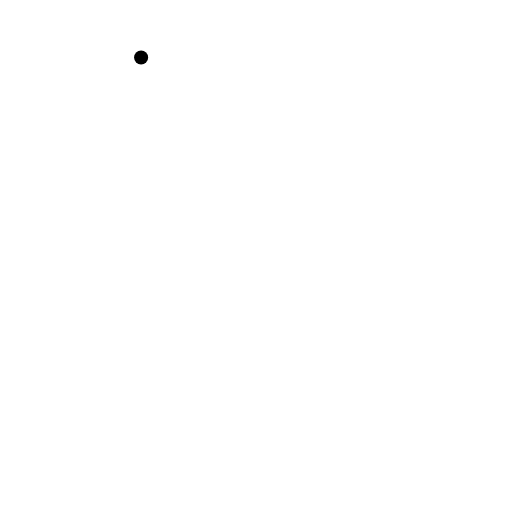
t = 0.00 s
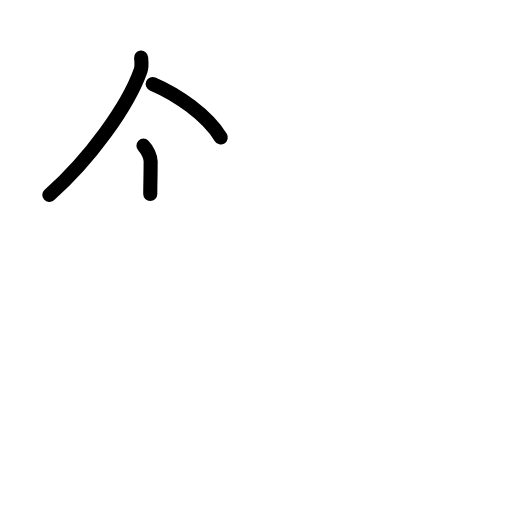
t = 2.63 s
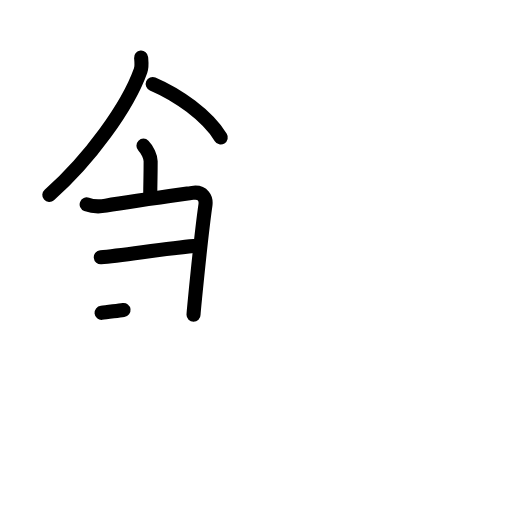
t = 5.25 s
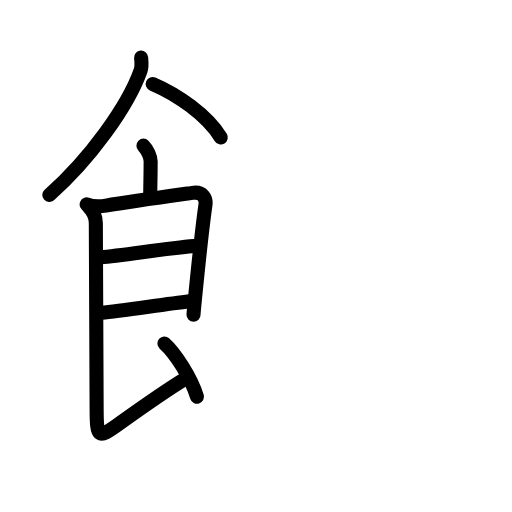
t = 7.75 s
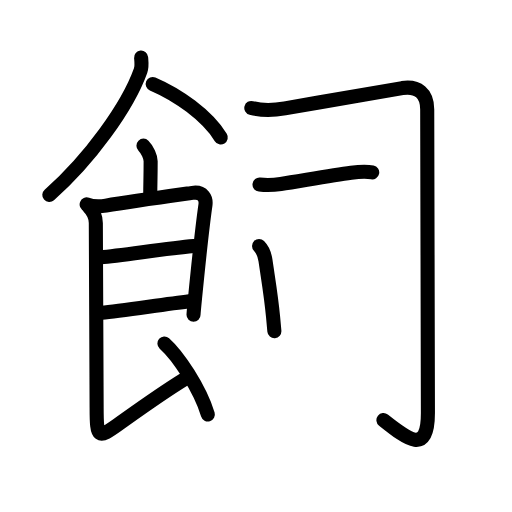
t = 10.42 s
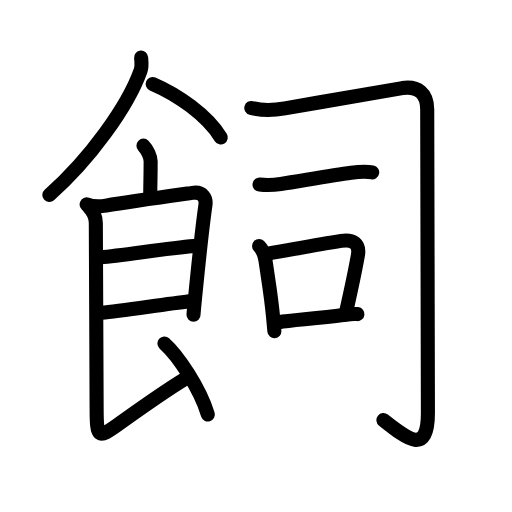
t = 13.00 s

The animated SVG that drew these frames (rendered in a browser with its animation timeline set to each time). Animation: 45 SMIL elements (animate=45); one cycle of 13.00 s.

<?xml version="1.0" encoding="UTF-8"?>
<!--
AniKanjiVG is licensed by CC-BY-SA Paul C. Sommerhoff (https://bitbucket.org/sommerhoff/anikanjivg).
AniKanjiVG uses KanjiVG which is licensed by CC-BY-SA Ulrich Apel (http://kanjivg.tagaini.net).
See also http://creativecommons.org/licenses/by-sa/3.0/
-->
<svg xmlns:kvg='http://kanjivg.tagaini.net' xmlns='http://www.w3.org/2000/svg' width='109' height='109' viewBox='0 0 109 109' style='fill:none;stroke:#000000;stroke-width:3;stroke-linecap:round;stroke-linejoin:round;' id="kvg:kanji_098fc"><g id="kvg:098fc" kvg:element="飼"><g id="kvg:098fc-g1" kvg:element="飠" kvg:original="食" kvg:partial="true" kvg:position="left" kvg:radical="general"><path id="kvg:098fc-s1" kvg:type="㇒" d="M30.04,12.25c0.06,0.69,0.22,1.84-0.11,2.77C27.19,22.7,19.12,33.88,10.5,41.5"><animate attributeName="d" begin="0.0s" dur="0.5s" from="M30.04,12.25C30.04,12.25,30.04,12.25,30.04,12.25" to="M30.04,12.25c0.06,0.69,0.22,1.84-0.11,2.77" />
<animate attributeName="d" begin="0.5s" dur="0.5s" from="M30.04,12.25c0.06,0.69,0.22,1.84-0.11,2.77c0,0,0,0,0,0,0" to="M30.04,12.25c0.06,0.69,0.22,1.84-0.11,2.77C27.19,22.7,19.12,33.88,10.5,41.5" />
</path>
<path id="kvg:098fc-s2" kvg:type="㇔/㇏" d="M32.5,17.88c5.29,2.27,11.51,6.57,14.5,11.38"><animate attributeName="d" begin="1.0s" dur="1.0s" from="M32.5,17.88C32.5,17.88,32.5,17.88,32.5,17.88" to="M32.5,17.88c5.29,2.27,11.51,6.57,14.5,11.38" />
<animate attributeName="d" begin="0s" dur="1.0s" from="M-100,-100" to="M-100,-100" />
</path>
<path id="kvg:098fc-s3" kvg:type="㇑a" d="M30.54,31.01c0.85,0.85,1.53,2.38,1.53,3.32c0,3.54-0.08,4.66-0.08,6.95"><animate attributeName="d" begin="2.0s" dur="0.5s" from="M30.54,31.01C30.54,31.01,30.54,31.01,30.54,31.01" to="M30.54,31.01c0.85,0.85,1.53,2.38,1.53,3.32" />
<animate attributeName="d" begin="2.5s" dur="0.5s" from="M30.54,31.01c0.85,0.85,1.53,2.38,1.53,3.32c0,0,0,0,0,0,0" to="M30.54,31.01c0.85,0.85,1.53,2.38,1.53,3.32c0,3.54-0.08,4.66-0.08,6.95" />
<animate attributeName="d" begin="0s" dur="2.0s" from="M-100,-100" to="M-100,-100" />
</path>
<path id="kvg:098fc-s4" kvg:type="㇕" d="M18.45,43.51c1.3,0.49,2.51,0.54,4.11,0.27c5.35-0.92,17.36-2.57,18.4-2.72c2.29-0.32,2.98,1.17,2.77,2.63c-0.7,4.88-1.7,14.61-2.21,19.78c-0.2,2.03-0.32,3.39-0.32,3.55"><animate attributeName="d" begin="3.0s" dur="0.2s" from="M18.45,43.51C18.45,43.51,18.45,43.51,18.45,43.51" to="M18.45,43.51c1.3,0.49,2.51,0.54,4.11,0.27" />
<animate attributeName="d" begin="3.2s" dur="0.2s" from="M18.45,43.51c1.3,0.49,2.51,0.54,4.11,0.27c0,0,0,0,0,0,0" to="M18.45,43.51c1.3,0.49,2.51,0.54,4.11,0.27c5.35-0.92,17.36-2.57,18.4-2.72" />
<animate attributeName="d" begin="3.4s" dur="0.2s" from="M18.45,43.51c1.3,0.49,2.51,0.54,4.11,0.27c5.35-0.92,17.36-2.57,18.4-2.72c0,0,0,0,0,0,0" to="M18.45,43.51c1.3,0.49,2.51,0.54,4.11,0.27c5.35-0.92,17.36-2.57,18.4-2.72c2.29-0.32,2.98,1.17,2.77,2.63" />
<animate attributeName="d" begin="3.6s" dur="0.2s" from="M18.45,43.51c1.3,0.49,2.51,0.54,4.11,0.27c5.35-0.92,17.36-2.57,18.4-2.72c2.29-0.32,2.98,1.17,2.77,2.63c0,0,0,0,0,0,0" to="M18.45,43.51c1.3,0.49,2.51,0.54,4.11,0.27c5.35-0.92,17.36-2.57,18.4-2.72c2.29-0.32,2.98,1.17,2.77,2.63c-0.7,4.88-1.7,14.61-2.21,19.78" />
<animate attributeName="d" begin="3.8s" dur="0.2s" from="M18.45,43.51c1.3,0.49,2.51,0.54,4.11,0.27c5.35-0.92,17.36-2.57,18.4-2.72c2.29-0.32,2.98,1.17,2.77,2.63c-0.7,4.88-1.7,14.61-2.21,19.78c0,0,0,0,0,0,0" to="M18.45,43.51c1.3,0.49,2.51,0.54,4.11,0.27c5.35-0.92,17.36-2.57,18.4-2.72c2.29-0.32,2.98,1.17,2.77,2.63c-0.7,4.88-1.7,14.61-2.21,19.78c-0.2,2.03-0.32,3.39-0.32,3.55" />
<animate attributeName="d" begin="0s" dur="3.0s" from="M-100,-100" to="M-100,-100" />
</path>
<path id="kvg:098fc-s5" kvg:type="㇐a" d="M21.46,54.78c4.54-0.41,14.17-1.91,19.78-2.41"><animate attributeName="d" begin="4.0s" dur="1.0s" from="M21.46,54.78C21.46,54.78,21.46,54.78,21.46,54.78" to="M21.46,54.78c4.54-0.41,14.17-1.91,19.78-2.41" />
<animate attributeName="d" begin="0s" dur="4.0s" from="M-100,-100" to="M-100,-100" />
</path>
<path id="kvg:098fc-s6" kvg:type="㇐a" d="M21.62,66.6c4.11-0.43,12.76-1.73,18.71-2.47"><animate attributeName="d" begin="5.0s" dur="1.0s" from="M21.62,66.6C21.62,66.6,21.62,66.6,21.62,66.6" to="M21.62,66.6c4.11-0.43,12.76-1.73,18.71-2.47" />
<animate attributeName="d" begin="0s" dur="5.0s" from="M-100,-100" to="M-100,-100" />
</path>
<path id="kvg:098fc-s7" kvg:type="㇙" d="M18.87,44.01c0.87,0.87,1.53,2.24,1.53,3.49c0,0.93,0.17,36.93,0.17,39.22c0,6.78,0.34,6.65,4.56,3.66C29.88,87,34,84,39.25,80.75"><animate attributeName="d" begin="6.0s" dur="0.25s" from="M18.87,44.01C18.87,44.01,18.87,44.01,18.87,44.01" to="M18.87,44.01c0.87,0.87,1.53,2.24,1.53,3.49" />
<animate attributeName="d" begin="6.25s" dur="0.25s" from="M18.87,44.01c0.87,0.87,1.53,2.24,1.53,3.49c0,0,0,0,0,0,0" to="M18.87,44.01c0.87,0.87,1.53,2.24,1.53,3.49c0,0.93,0.17,36.93,0.17,39.22" />
<animate attributeName="d" begin="6.5s" dur="0.25s" from="M18.87,44.01c0.87,0.87,1.53,2.24,1.53,3.49c0,0.93,0.17,36.93,0.17,39.22c0,0,0,0,0,0,0" to="M18.87,44.01c0.87,0.87,1.53,2.24,1.53,3.49c0,0.93,0.17,36.93,0.17,39.22c0,6.78,0.34,6.65,4.56,3.66" />
<animate attributeName="d" begin="6.75s" dur="0.25s" from="M18.87,44.01c0.87,0.87,1.53,2.24,1.53,3.49c0,0.93,0.17,36.93,0.17,39.22c0,6.78,0.34,6.65,4.56,3.66c0,0,0,0,0,0,0" to="M18.87,44.01c0.87,0.87,1.53,2.24,1.53,3.49c0,0.93,0.17,36.93,0.17,39.22c0,6.78,0.34,6.65,4.56,3.66C29.88,87,34,84,39.25,80.75" />
<animate attributeName="d" begin="0s" dur="6.0s" from="M-100,-100" to="M-100,-100" />
</path>
<path id="kvg:098fc-s8" kvg:type="㇔/㇏" d="M35,73.12c2.94,2.62,7.57,9.6,9.25,15.12"><animate attributeName="d" begin="7.0s" dur="1.0s" from="M35,73.12C35,73.12,35,73.12,35,73.12" to="M35,73.12c2.94,2.62,7.57,9.6,9.25,15.12" />
<animate attributeName="d" begin="0s" dur="7.0s" from="M-100,-100" to="M-100,-100" />
</path>
</g>
<g id="kvg:098fc-g2" kvg:element="司" kvg:position="right" kvg:phon="司"><path id="kvg:098fc-s9" kvg:type="㇆" d="M53.5,22.98c2.45,0.64,4.7,0.53,7.14,0.1c10.16-1.81,24.08-4.2,25-4.33c3.36-0.49,5.31,1.13,5.31,4.54c0,5.84,0.15,59.18,0.15,64.59c0,9.13-4.35,5.63-9.47,1.56"><animate attributeName="d" begin="8.0s" dur="0.2s" from="M53.5,22.98C53.5,22.98,53.5,22.98,53.5,22.98" to="M53.5,22.98c2.45,0.64,4.7,0.53,7.14,0.1" />
<animate attributeName="d" begin="8.2s" dur="0.2s" from="M53.5,22.98c2.45,0.64,4.7,0.53,7.14,0.1c0,0,0,0,0,0,0" to="M53.5,22.98c2.45,0.64,4.7,0.53,7.14,0.1c10.16-1.81,24.08-4.2,25-4.33" />
<animate attributeName="d" begin="8.4s" dur="0.2s" from="M53.5,22.98c2.45,0.64,4.7,0.53,7.14,0.1c10.16-1.81,24.08-4.2,25-4.33c0,0,0,0,0,0,0" to="M53.5,22.98c2.45,0.64,4.7,0.53,7.14,0.1c10.16-1.81,24.08-4.2,25-4.33c3.36-0.49,5.31,1.13,5.31,4.54" />
<animate attributeName="d" begin="8.6s" dur="0.2s" from="M53.5,22.98c2.45,0.64,4.7,0.53,7.14,0.1c10.16-1.81,24.08-4.2,25-4.33c3.36-0.49,5.31,1.13,5.31,4.54c0,0,0,0,0,0,0" to="M53.5,22.98c2.45,0.64,4.7,0.53,7.14,0.1c10.16-1.81,24.08-4.2,25-4.33c3.36-0.49,5.31,1.13,5.31,4.54c0,5.84,0.15,59.18,0.15,64.59" />
<animate attributeName="d" begin="8.8s" dur="0.2s" from="M53.5,22.98c2.45,0.64,4.7,0.53,7.14,0.1c10.16-1.81,24.08-4.2,25-4.33c3.36-0.49,5.31,1.13,5.31,4.54c0,5.84,0.15,59.18,0.15,64.59c0,0,0,0,0,0,0" to="M53.5,22.98c2.45,0.64,4.7,0.53,7.14,0.1c10.16-1.81,24.08-4.2,25-4.33c3.36-0.49,5.31,1.13,5.31,4.54c0,5.84,0.15,59.18,0.15,64.59c0,9.13-4.35,5.63-9.47,1.56" />
<animate attributeName="d" begin="0s" dur="8.0s" from="M-100,-100" to="M-100,-100" />
</path>
<g id="kvg:098fc-g3" kvg:element="一"><path id="kvg:098fc-s10" kvg:type="㇐" d="M55.25,39.29c1.87,0.21,3.11,0.1,4.54-0.12c3.99-0.61,10.83-1.85,14.96-2.39c1.51-0.2,2.98-0.37,4.49-0.07"><animate attributeName="d" begin="9.0s" dur="0.3333333333333333s" from="M55.25,39.29C55.25,39.29,55.25,39.29,55.25,39.29" to="M55.25,39.29c1.87,0.21,3.11,0.1,4.54-0.12" />
<animate attributeName="d" begin="9.333333333333334s" dur="0.3333333333333333s" from="M55.25,39.29c1.87,0.21,3.11,0.1,4.54-0.12c0,0,0,0,0,0,0" to="M55.25,39.29c1.87,0.21,3.11,0.1,4.54-0.12c3.99-0.61,10.83-1.85,14.96-2.39" />
<animate attributeName="d" begin="9.666666666666666s" dur="0.3333333333333333s" from="M55.25,39.29c1.87,0.21,3.11,0.1,4.54-0.12c3.99-0.61,10.83-1.85,14.96-2.39c0,0,0,0,0,0,0" to="M55.25,39.29c1.87,0.21,3.11,0.1,4.54-0.12c3.99-0.61,10.83-1.85,14.96-2.39c1.51-0.2,2.98-0.37,4.49-0.07" />
<animate attributeName="d" begin="0s" dur="9.0s" from="M-100,-100" to="M-100,-100" />
</path>
</g>
<g id="kvg:098fc-g4" kvg:element="口"><path id="kvg:098fc-s11" kvg:type="㇑" d="M55.15,52.37c0.8,0.8,1.23,2.15,1.37,3.11c0.72,4.9,1.22,7.7,1.62,12.05c0.09,1.02,0.18,2.02,0.27,2.97"><animate attributeName="d" begin="10.0s" dur="0.3333333333333333s" from="M55.15,52.37C55.15,52.37,55.15,52.37,55.15,52.37" to="M55.15,52.37c0.8,0.8,1.23,2.15,1.37,3.11" />
<animate attributeName="d" begin="10.333333333333334s" dur="0.3333333333333333s" from="M55.15,52.37c0.8,0.8,1.23,2.15,1.37,3.11c0,0,0,0,0,0,0" to="M55.15,52.37c0.8,0.8,1.23,2.15,1.37,3.11c0.72,4.9,1.22,7.7,1.62,12.05" />
<animate attributeName="d" begin="10.666666666666666s" dur="0.3333333333333333s" from="M55.15,52.37c0.8,0.8,1.23,2.15,1.37,3.11c0.72,4.9,1.22,7.7,1.62,12.05c0,0,0,0,0,0,0" to="M55.15,52.37c0.8,0.8,1.23,2.15,1.37,3.11c0.72,4.9,1.22,7.7,1.62,12.05c0.09,1.02,0.18,2.02,0.27,2.97" />
<animate attributeName="d" begin="0s" dur="10.0s" from="M-100,-100" to="M-100,-100" />
</path>
<path id="kvg:098fc-s12" kvg:type="㇕b" d="M57.06,53.99c5.17-0.89,10.19-1.86,15.57-2.71c2.52-0.4,3.99,0.6,3.57,3.03c-0.72,4.09-1.07,5.64-2.4,11.56"><animate attributeName="d" begin="11.0s" dur="0.3333333333333333s" from="M57.06,53.99C57.06,53.99,57.06,53.99,57.06,53.99" to="M57.06,53.99c5.17-0.89,10.19-1.86,15.57-2.71" />
<animate attributeName="d" begin="11.333333333333334s" dur="0.3333333333333333s" from="M57.06,53.99c5.17-0.89,10.19-1.86,15.57-2.71c0,0,0,0,0,0,0" to="M57.06,53.99c5.17-0.89,10.19-1.86,15.57-2.71c2.52-0.4,3.99,0.6,3.57,3.03" />
<animate attributeName="d" begin="11.666666666666666s" dur="0.3333333333333333s" from="M57.06,53.99c5.17-0.89,10.19-1.86,15.57-2.71c2.52-0.4,3.99,0.6,3.57,3.03c0,0,0,0,0,0,0" to="M57.06,53.99c5.17-0.89,10.19-1.86,15.57-2.71c2.52-0.4,3.99,0.6,3.57,3.03c-0.72,4.09-1.07,5.64-2.4,11.56" />
<animate attributeName="d" begin="0s" dur="11.0s" from="M-100,-100" to="M-100,-100" />
</path>
<path id="kvg:098fc-s13" kvg:type="㇐b" d="M59.39,68.59c2.77-0.43,8.52-0.8,13.65-1.51c1.37-0.19,1.96-0.33,3.05-0.21"><animate attributeName="d" begin="12.0s" dur="0.5s" from="M59.39,68.59C59.39,68.59,59.39,68.59,59.39,68.59" to="M59.39,68.59c2.77-0.43,8.52-0.8,13.65-1.51" />
<animate attributeName="d" begin="12.5s" dur="0.5s" from="M59.39,68.59c2.77-0.43,8.52-0.8,13.65-1.51c0,0,0,0,0,0,0" to="M59.39,68.59c2.77-0.43,8.52-0.8,13.65-1.51c1.37-0.19,1.96-0.33,3.05-0.21" />
<animate attributeName="d" begin="0s" dur="12.0s" from="M-100,-100" to="M-100,-100" />
</path>
</g>
</g>
</g>
</svg>
